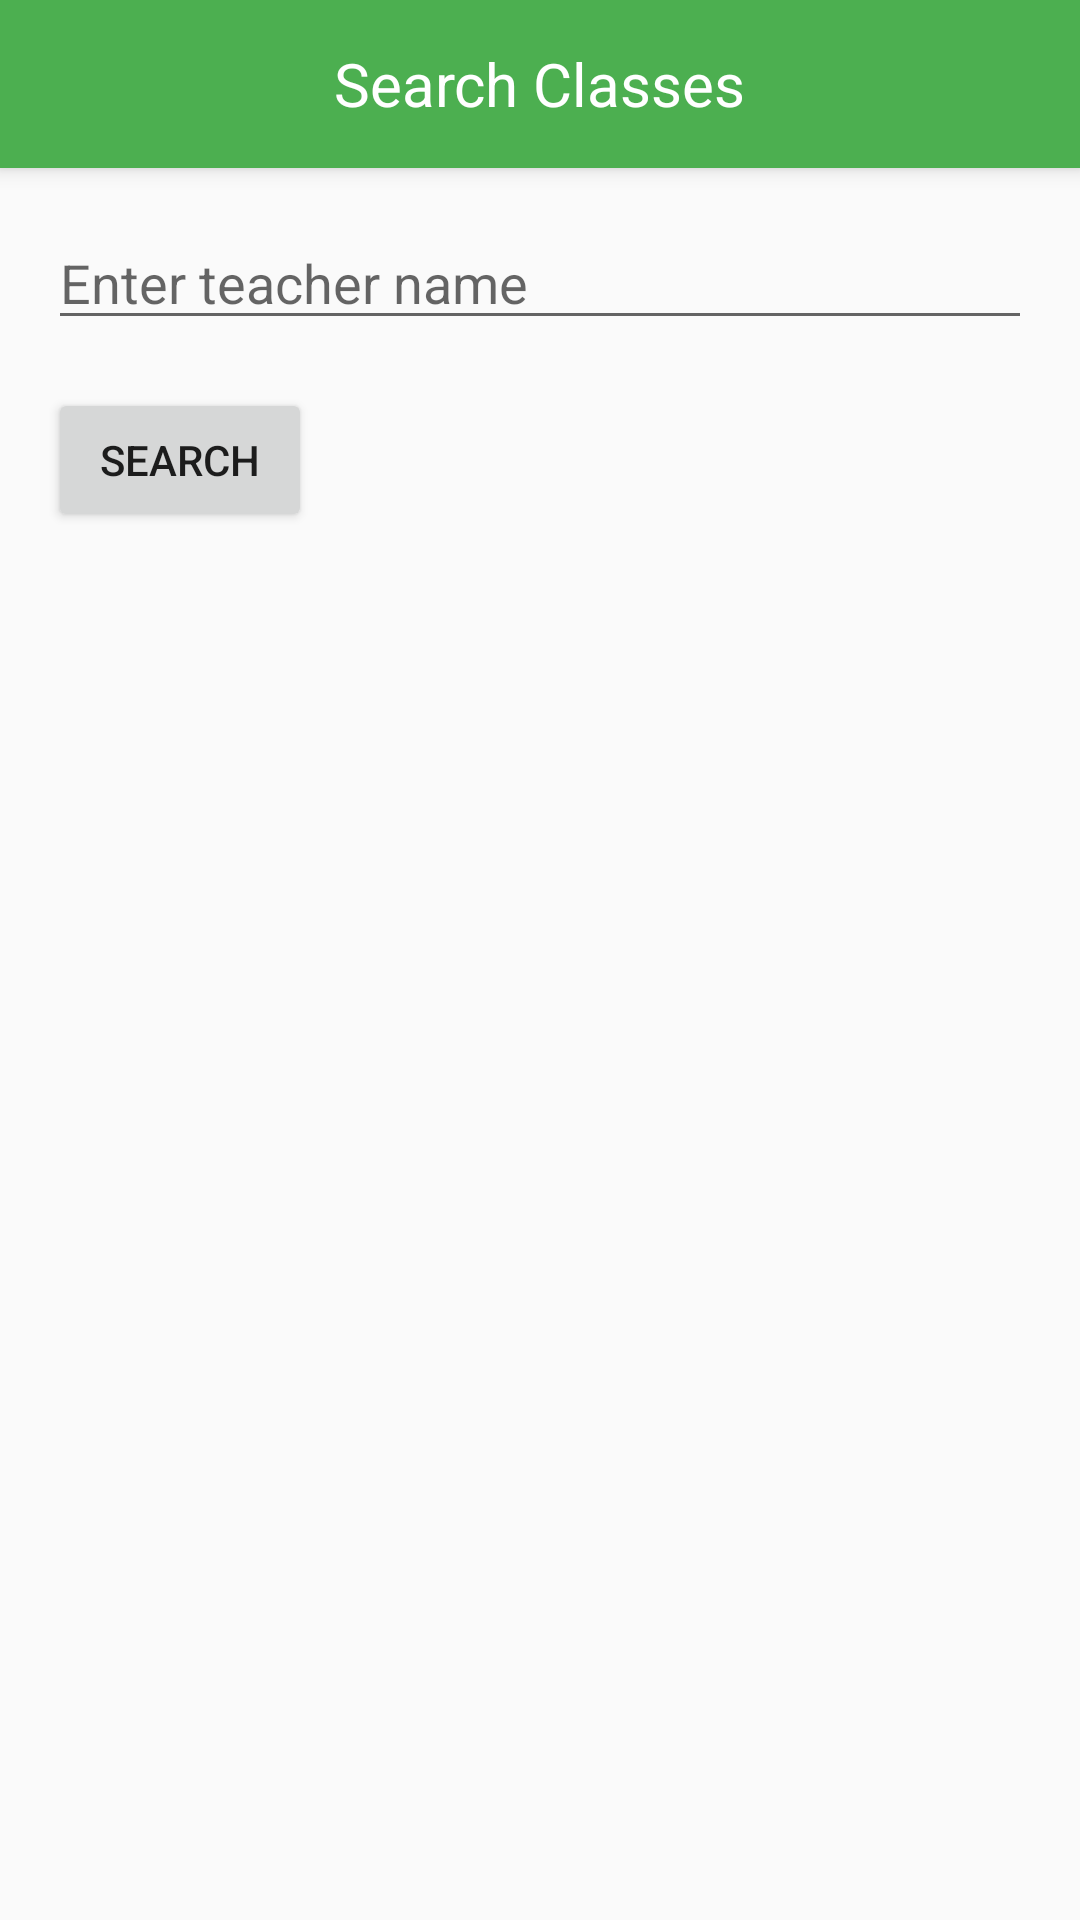

Write the Android layout XML for this screen, with the resource values it uses.
<!-- AndroidManifest.xml: application theme Theme.UniversalYoga -->
<!-- res/layout/activity_search_class.xml -->
<?xml version="1.0" encoding="utf-8"?>
<LinearLayout xmlns:android="http://schemas.android.com/apk/res/android"
    xmlns:app="http://schemas.android.com/apk/res-auto"
    android:layout_width="match_parent"
    android:layout_height="match_parent"
    android:orientation="vertical">

    
    <androidx.appcompat.widget.Toolbar
        android:id="@+id/toolbar"
        android:layout_width="match_parent"
        android:layout_height="?attr/actionBarSize"
        android:background="@color/yoga_primary"
        android:elevation="4dp">

        <ImageView
            android:id="@+id/btnBack"
            android:layout_width="wrap_content"
            android:layout_height="wrap_content"
            android:src="@drawable/ic_arrow_back_white"
            android:contentDescription="Back"
            android:padding="8dp" />

        <TextView
            android:layout_width="wrap_content"
            android:layout_height="wrap_content"
            android:text="Search Classes"
            android:textColor="@android:color/white"
            android:textSize="20sp"
            android:layout_gravity="center" />

    </androidx.appcompat.widget.Toolbar>

    
    <EditText
        android:id="@+id/etSearchTeacher"
        android:layout_width="match_parent"
        android:layout_height="wrap_content"
        android:layout_margin="16dp"
        android:hint="Enter teacher name" />

    <Button
        android:id="@+id/btnSearch"
        android:layout_width="wrap_content"
        android:layout_height="wrap_content"
        android:layout_marginStart="16dp"
        android:text="SEARCH" />

    <ListView
        android:id="@+id/lvSearchResults"
        android:layout_width="match_parent"
        android:layout_height="0dp"
        android:layout_weight="1"
        android:divider="@android:color/darker_gray"
        android:dividerHeight="1dp" />

</LinearLayout>
<!-- resources referenced by this layout -->
<resources>
  <color name="yoga_primary">#4CAF50</color>
  <style name="Theme.UniversalYoga" parent="Theme.AppCompat.Light.NoActionBar">
      
          
          <item name="colorPrimary">@color/yoga_primary</item>
          <item name="colorPrimaryVariant">@color/yoga_primary_dark</item>
          <item name="colorOnPrimary">@color/white</item>
  
          
          <item name="colorSecondary">@color/yoga_accent</item>
          <item name="colorSecondaryVariant">@color/teal_700</item>
          <item name="colorOnSecondary">@color/black</item>
  
          
          <item name="android:statusBarColor">?attr/colorPrimaryVariant</item>
  
          
          <item name="windowActionBar">false</item>
          <item name="windowNoTitle">true</item>
      </style>
  <color name="yoga_primary_dark">#388E3C</color>
  <color name="white">#FFFFFFFF</color>
  <color name="yoga_accent">#8BC34A</color>
  <color name="teal_700">#FF018786</color>
  <color name="black">#FF000000</color>
</resources>
